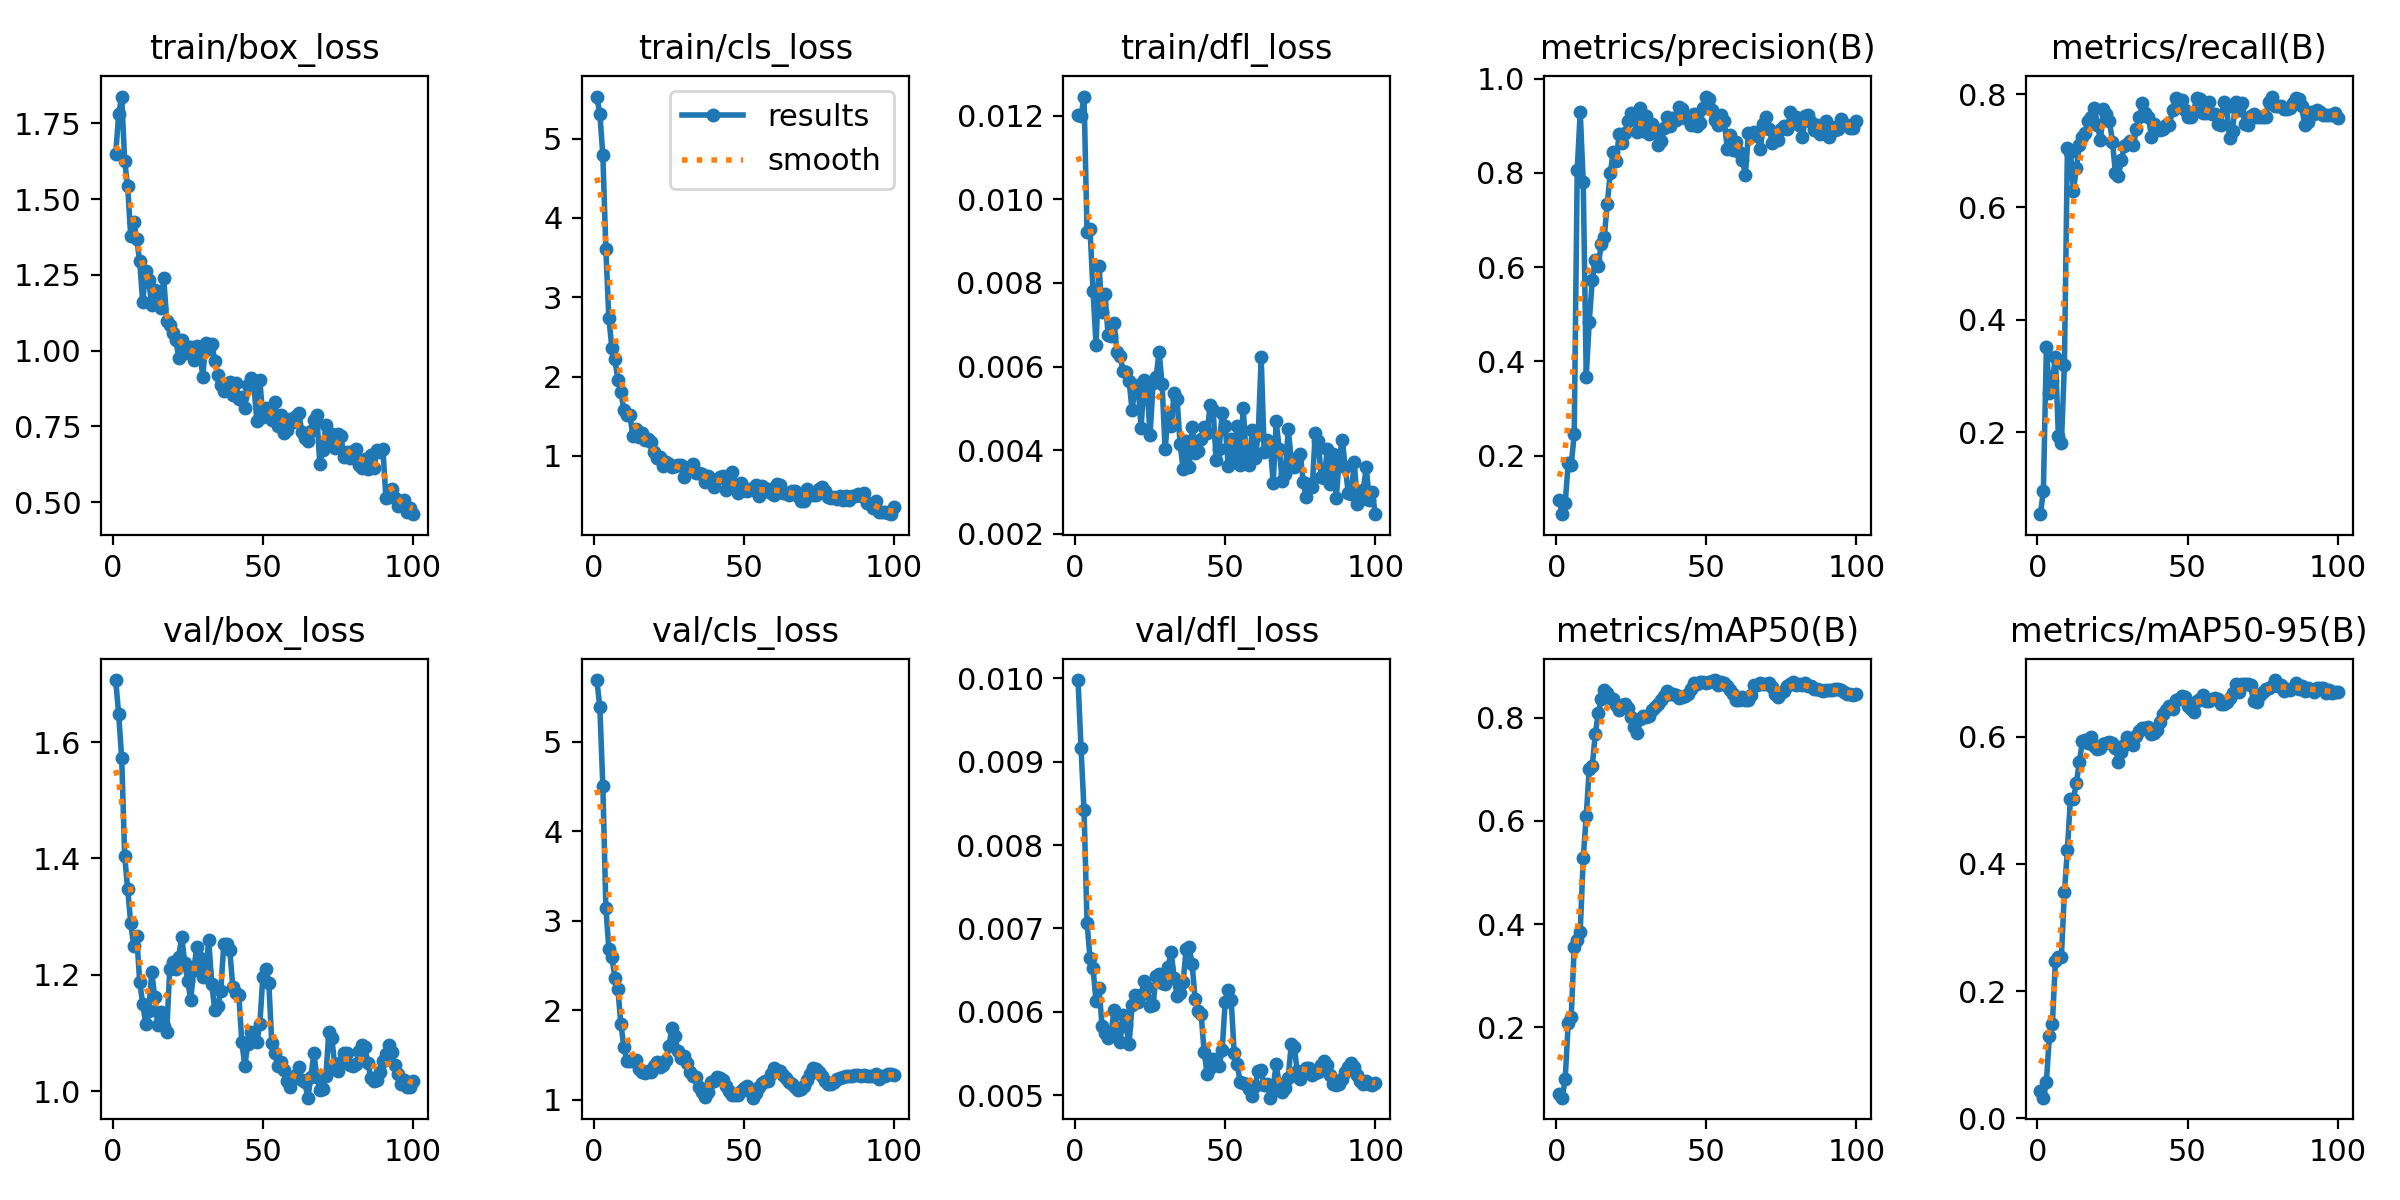

Data behind this chart, as committed beside it:
epoch, time, train/box_loss, train/cls_loss, train/dfl_loss, metrics/precision(B), metrics/recall(B), metrics/mAP50(B), metrics/mAP50-95(B), val/box_loss, val/cls_loss, val/dfl_loss, lr/pg0, lr/pg1, lr/pg2
1, 43.92, 1.648, 5.531, 0.01201, 0.1055, 0.05498, 0.07047, 0.04381, 1.707, 5.686, 0.00998, 4.287e-05, 4.287e-05, 4.287e-05
2, 45.83, 1.781, 5.314, 0.01199, 0.07579, 0.09608, 0.06381, 0.03256, 1.648, 5.381, 0.00916, 9.90397e-05, 9.90397e-05, 9.90397e-05
3, 47.97, 1.839, 4.788, 0.01246, 0.09974, 0.3516, 0.09995, 0.0576, 1.572, 4.5, 0.00842, 0.0001541, 0.0001541, 0.0001541
4, 50.17, 1.625, 3.603, 0.00922, 0.1834, 0.2702, 0.2083, 0.1297, 1.404, 3.145, 0.00707, 0.000208, 0.000208, 0.000208
5, 52.42, 1.543, 2.738, 0.00929, 0.1802, 0.2917, 0.2208, 0.1484, 1.347, 2.686, 0.00664, 0.0002608, 0.0002608, 0.0002608
6, 54.72, 1.379, 2.362, 0.0078, 0.2455, 0.3333, 0.3553, 0.2468, 1.289, 2.597, 0.00652, 0.0003124, 0.0003124, 0.0003124
7, 57.21, 1.425, 2.217, 0.00652, 0.8065, 0.1944, 0.3689, 0.254, 1.249, 2.364, 0.00613, 0.0003629, 0.0003629, 0.0003629
8, 59.46, 1.369, 1.961, 0.00841, 0.9288, 0.1806, 0.3856, 0.2543, 1.267, 2.234, 0.00628, 0.0004123, 0.0004123, 0.0004123
9, 61.66, 1.295, 1.805, 0.0073, 0.7806, 0.3194, 0.5279, 0.3553, 1.188, 1.846, 0.00583, 0.0004605, 0.0004605, 0.0004605
10, 63.85, 1.159, 1.579, 0.00774, 0.3675, 0.7051, 0.6097, 0.422, 1.151, 1.592, 0.00575, 0.0005077, 0.0005077, 0.0005077
11, 66.15, 1.264, 1.518, 0.00676, 0.4839, 0.6983, 0.701, 0.5027, 1.116, 1.433, 0.00568, 0.0005536, 0.0005536, 0.0005536
12, 68.39, 1.233, 1.515, 0.00673, 0.572, 0.6296, 0.7063, 0.5021, 1.137, 1.431, 0.00575, 0.0005985, 0.0005985, 0.0005985
13, 70.51, 1.15, 1.251, 0.00705, 0.6153, 0.6703, 0.7678, 0.5275, 1.205, 1.449, 0.00602, 0.0006422, 0.0006422, 0.0006422
14, 72.98, 1.2, 1.339, 0.00635, 0.6023, 0.7111, 0.809, 0.5607, 1.162, 1.445, 0.00581, 0.0006848, 0.0006848, 0.0006848
15, 75.67, 1.192, 1.243, 0.00626, 0.6491, 0.7246, 0.8354, 0.5934, 1.114, 1.345, 0.00564, 0.0007263, 0.0007263, 0.0007263
16, 78.08, 1.141, 1.294, 0.00589, 0.6639, 0.7319, 0.8543, 0.5941, 1.135, 1.307, 0.00596, 0.0007666, 0.0007666, 0.0007666
17, 80.72, 1.24, 1.197, 0.00586, 0.733, 0.7532, 0.8478, 0.5906, 1.111, 1.296, 0.00583, 0.0008058, 0.0008058, 0.0008058
18, 83.28, 1.098, 1.207, 0.00566, 0.8001, 0.7601, 0.8378, 0.5987, 1.101, 1.325, 0.00561, 0.0008438, 0.0008438, 0.0008438
19, 85.58, 1.085, 1.173, 0.00496, 0.844, 0.7766, 0.8369, 0.5854, 1.209, 1.316, 0.00608, 0.0008808, 0.0008808, 0.0008808
20, 88.23, 1.058, 1.051, 0.00553, 0.8252, 0.7462, 0.8246, 0.5799, 1.222, 1.379, 0.0062, 0.0009166, 0.0009166, 0.0009166
21, 90.55, 1.036, 0.974, 0.00556, 0.8826, 0.7186, 0.8141, 0.5829, 1.21, 1.425, 0.00612, 0.0009512, 0.0009512, 0.0009512
22, 92.87, 0.9777, 0.9848, 0.00453, 0.8635, 0.7736, 0.8241, 0.5888, 1.231, 1.371, 0.0062, 0.0009848, 0.0009848, 0.0009848
23, 95.42, 1.035, 0.8746, 0.00567, 0.8855, 0.7657, 0.8265, 0.5893, 1.266, 1.394, 0.00637, 0.001017, 0.001017, 0.001017
24, 97.73, 0.9924, 0.9228, 0.00547, 0.9102, 0.7529, 0.8182, 0.5909, 1.22, 1.447, 0.0063, 0.001048, 0.001048, 0.001048
25, 100.1, 1.011, 0.9005, 0.00437, 0.9262, 0.7165, 0.8014, 0.5898, 1.189, 1.599, 0.00607, 0.001079, 0.001079, 0.001079
26, 102.6, 1.012, 0.8568, 0.0056, 0.9221, 0.6606, 0.7827, 0.582, 1.157, 1.801, 0.00608, 0.001075, 0.001075, 0.001075
27, 104.8, 0.9694, 0.8701, 0.00574, 0.8873, 0.6562, 0.7704, 0.56, 1.209, 1.714, 0.00643, 0.001061, 0.001061, 0.001061
28, 107.2, 1.015, 0.8879, 0.00636, 0.9384, 0.6836, 0.7974, 0.5756, 1.247, 1.542, 0.00645, 0.001047, 0.001047, 0.001047
29, 109.9, 1.001, 0.8856, 0.00558, 0.8888, 0.7093, 0.8024, 0.587, 1.229, 1.472, 0.00634, 0.001033, 0.001033, 0.001033
30, 112.2, 0.9139, 0.7393, 0.00402, 0.921, 0.7114, 0.8022, 0.5998, 1.196, 1.493, 0.00633, 0.001019, 0.001019, 0.001019
31, 114.4, 1.025, 0.8036, 0.00486, 0.8826, 0.7169, 0.8025, 0.5936, 1.206, 1.412, 0.00654, 0.001005, 0.001005, 0.001005
32, 116.5, 1.007, 0.8575, 0.00459, 0.9044, 0.7112, 0.8154, 0.5862, 1.259, 1.31, 0.00672, 0.0009904, 0.0009904, 0.0009904
33, 118.6, 1.022, 0.8941, 0.00537, 0.8902, 0.7383, 0.8205, 0.601, 1.184, 1.271, 0.00641, 0.0009763, 0.0009763, 0.0009763
34, 120.9, 0.9676, 0.7887, 0.00522, 0.8589, 0.7599, 0.8262, 0.6089, 1.139, 1.253, 0.00619, 0.0009621, 0.0009621, 0.0009621
35, 123.1, 0.9203, 0.7833, 0.00414, 0.8669, 0.7845, 0.8352, 0.6132, 1.147, 1.144, 0.00622, 0.000948, 0.000948, 0.000948
36, 125.5, 0.8864, 0.7738, 0.00355, 0.8944, 0.7665, 0.8428, 0.6141, 1.172, 1.091, 0.00636, 0.0009339, 0.0009339, 0.0009339
37, 127.8, 0.8676, 0.6749, 0.00422, 0.9179, 0.7597, 0.8524, 0.6157, 1.253, 1.027, 0.00675, 0.0009197, 0.0009197, 0.0009197
38, 129.9, 0.8735, 0.7477, 0.00359, 0.8989, 0.7241, 0.8459, 0.6047, 1.254, 1.086, 0.00678, 0.0009056, 0.0009056, 0.0009056
39, 132.1, 0.8978, 0.6835, 0.00456, 0.9172, 0.7484, 0.8458, 0.6051, 1.242, 1.196, 0.00657, 0.0008914, 0.0008914, 0.0008914
40, 134.3, 0.8533, 0.6104, 0.00394, 0.9116, 0.7413, 0.8436, 0.6111, 1.179, 1.213, 0.00615, 0.0008773, 0.0008773, 0.0008773
41, 136.5, 0.8926, 0.7066, 0.00397, 0.9391, 0.7363, 0.8391, 0.6227, 1.169, 1.258, 0.00601, 0.0008631, 0.0008631, 0.0008631
42, 138.9, 0.8417, 0.732, 0.00428, 0.9361, 0.7388, 0.8398, 0.6352, 1.166, 1.245, 0.00597, 0.000849, 0.000849, 0.000849
43, 141.1, 0.8482, 0.7452, 0.00456, 0.9174, 0.746, 0.8418, 0.6422, 1.085, 1.224, 0.00552, 0.0008348, 0.0008348, 0.0008348
44, 143.2, 0.8121, 0.5718, 0.00442, 0.9179, 0.746, 0.8456, 0.6474, 1.044, 1.154, 0.00526, 0.0008207, 0.0008207, 0.0008207
45, 145.6, 0.8877, 0.6684, 0.00507, 0.9011, 0.7731, 0.8552, 0.6429, 1.081, 1.103, 0.00532, 0.0008065, 0.0008065, 0.0008065
46, 148.1, 0.91, 0.8014, 0.00496, 0.9259, 0.7939, 0.867, 0.6582, 1.101, 1.051, 0.00543, 0.0007924, 0.0007924, 0.0007924
47, 150.3, 0.8899, 0.6432, 0.00376, 0.9, 0.7873, 0.8653, 0.6597, 1.086, 1.056, 0.00538, 0.0007782, 0.0007782, 0.0007782
48, 152.5, 0.7691, 0.5344, 0.00404, 0.9051, 0.7906, 0.8692, 0.6646, 1.084, 1.051, 0.00535, 0.0007641, 0.0007641, 0.0007641
49, 154.8, 0.9024, 0.6541, 0.00489, 0.938, 0.772, 0.8694, 0.6619, 1.115, 1.102, 0.00554, 0.0007499, 0.0007499, 0.0007499
50, 157.2, 0.7828, 0.564, 0.00459, 0.962, 0.7597, 0.8679, 0.6483, 1.196, 1.133, 0.00612, 0.0007358, 0.0007358, 0.0007358
51, 159.3, 0.8112, 0.5608, 0.00363, 0.9571, 0.7596, 0.8699, 0.6437, 1.21, 1.152, 0.00626, 0.0007216, 0.0007216, 0.0007216
52, 161.5, 0.7951, 0.5824, 0.00427, 0.9331, 0.7683, 0.8711, 0.6395, 1.186, 1.104, 0.00614, 0.0007075, 0.0007075, 0.0007075
53, 163.6, 0.7712, 0.5711, 0.00376, 0.9112, 0.7941, 0.873, 0.6558, 1.082, 1.024, 0.00551, 0.0006934, 0.0006934, 0.0006934
54, 165.8, 0.8316, 0.6348, 0.00457, 0.901, 0.7923, 0.8642, 0.6594, 1.065, 1.073, 0.00537, 0.0006792, 0.0006792, 0.0006792
55, 168, 0.7521, 0.4948, 0.00364, 0.9221, 0.7667, 0.8697, 0.666, 1.044, 1.148, 0.00516, 0.0006651, 0.0006651, 0.0006651
56, 170.2, 0.7866, 0.6177, 0.00502, 0.9094, 0.7667, 0.8673, 0.6566, 1.051, 1.191, 0.00515, 0.0006509, 0.0006509, 0.0006509
57, 172.4, 0.7289, 0.5538, 0.00387, 0.8499, 0.7873, 0.8621, 0.656, 1.037, 1.215, 0.00513, 0.0006368, 0.0006368, 0.0006368
58, 174.5, 0.7377, 0.5878, 0.00364, 0.8794, 0.766, 0.8543, 0.6586, 1.018, 1.21, 0.00508, 0.0006226, 0.0006226, 0.0006226
59, 176.9, 0.7732, 0.5257, 0.00448, 0.8482, 0.7661, 0.846, 0.6605, 1.007, 1.289, 0.00499, 0.0006085, 0.0006085, 0.0006085
60, 179.1, 0.7661, 0.5047, 0.00381, 0.8657, 0.7481, 0.8339, 0.6586, 1.02, 1.353, 0.00511, 0.0005943, 0.0005943, 0.0005943
... 40 more rows
